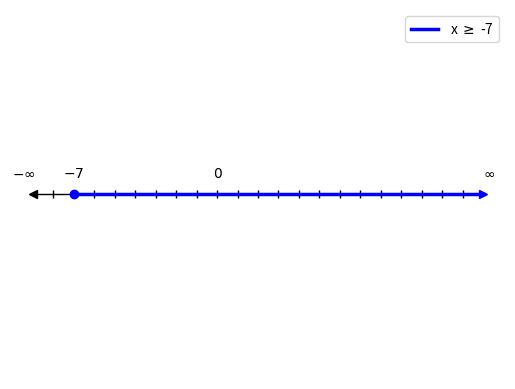

Recreate this plot in Python.
# -*- coding: utf-8 -*-
"""Assignment11_2.ipynb

Automatically generated by Colaboratory.

Original file is located at
    https://colab.research.google.com/<link-removed>
"""

#Plotting x >= -7
#Code by K.A. Raja Babu
#June 19, 2021

import numpy as np
import matplotlib.pyplot as plt

#Generate line points
def line_gen(A,B):
  len =10
  dim = A.shape[0]
  x_AB = np.zeros((dim,len))
  lam_1 = np.linspace(0,1,len)
  for i in range(len):
    temp1 = A + lam_1[i]*(B-A)
    x_AB[:,i]= temp1.T
  return x_AB

#vertices
A = np.array([-9, 0])
B = np.array([13, 0])
C = np.array([-7, 0])
D = np.array([0,0])

#Generating and plotting points on number line
X_coord = np.array(np.linspace(-8.0, 12.0, num=21))
Y_coord = np.zeros(21)
plt.plot(X_coord, Y_coord, '|',color='k')

#Generating all lines
x_AB = line_gen(A,B)
x_CB = line_gen(C,B)

#Plotting all lines
plt.plot(x_AB[0,:], x_AB[1,:], color='k',linewidth=1)
plt.plot(x_CB[0,:], x_CB[1,:], color='b', linewidth=2.5,label='x $\geq$ -7')

#Plotting and labelling points
plt.plot(A[0], A[1], '<',color='k')
plt.text(A[0]-1, 0.005, '$-∞$')
plt.plot(B[0], B[1], '>',color='b')
plt.text(B[0], 0.005, '$∞$')
plt.plot(C[0], C[1], 'o',color='b')
plt.text(C[0]-0.5, 0.005 , '$-7$')
plt.text(D[0]-0.2, 0.005 , '$0$')

plt.axis('off')
plt.legend(loc='best')

plt.show()